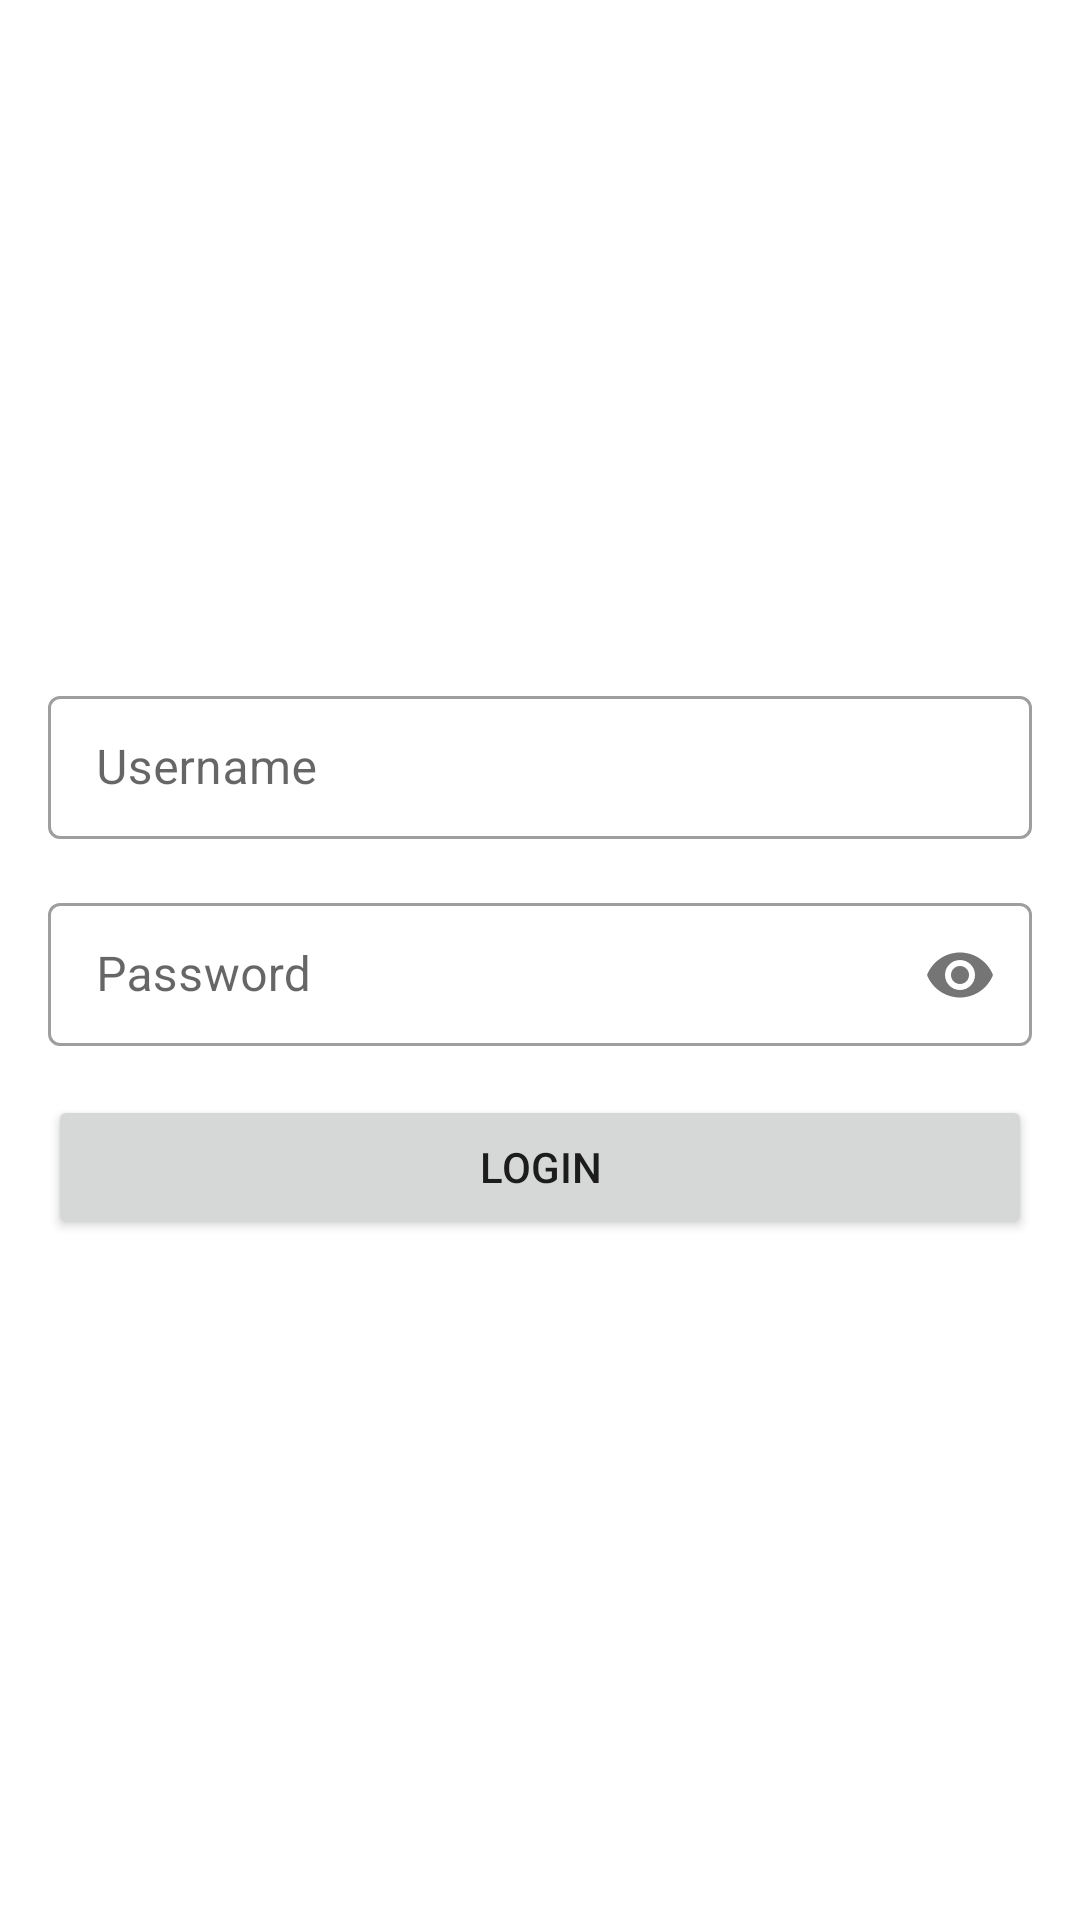

This screen was rendered from an Android layout file. Write that file and the resources it references.
<!-- AndroidManifest.xml: application theme Theme.AlarTest -->
<!-- res/layout/fragment_login.xml -->
<?xml version="1.0" encoding="utf-8"?>
<LinearLayout xmlns:android="http://schemas.android.com/apk/res/android"
    xmlns:app="http://schemas.android.com/apk/res-auto"
    xmlns:tools="http://schemas.android.com/tools"
    android:layout_width="match_parent"
    android:layout_height="match_parent"
    android:gravity="center"
    android:orientation="vertical"
    android:padding="16dp"
    tools:context=".presentation.login.LoginFragment">

    <com.google.android.material.textfield.TextInputLayout
        android:id="@+id/username_layout"
        style="@style/Widget.MaterialComponents.TextInputLayout.OutlinedBox.Dense"
        android:layout_width="match_parent"
        android:layout_height="wrap_content"
        android:layout_marginBottom="16dp">

        <com.google.android.material.textfield.TextInputEditText
            android:id="@+id/username"
            android:layout_width="match_parent"
            android:layout_height="wrap_content"
            android:hint="@string/hint_username" />

    </com.google.android.material.textfield.TextInputLayout>

    <com.google.android.material.textfield.TextInputLayout
        android:id="@+id/password_layout"
        style="@style/Widget.MaterialComponents.TextInputLayout.OutlinedBox.Dense"
        android:layout_width="match_parent"
        android:layout_height="wrap_content"
        android:layout_marginBottom="16dp"
        app:passwordToggleEnabled="true">

        <com.google.android.material.textfield.TextInputEditText
            android:id="@+id/password"
            android:layout_width="match_parent"
            android:layout_height="wrap_content"
            android:hint="@string/hint_password"
            android:inputType="textPassword" />

    </com.google.android.material.textfield.TextInputLayout>

    <Button
        android:id="@+id/loginButton"
        android:layout_width="match_parent"
        android:layout_height="wrap_content"
        android:text="@string/text_login" />

</LinearLayout>
<!-- resources referenced by this layout -->
<resources>
  <string name="hint_password">Password</string>
  <string name="hint_username">Username</string>
  <string name="text_login">Login</string>
  <style name="Theme.AlarTest" parent="Theme.MaterialComponents.DayNight.NoActionBar">
          
          <item name="colorPrimary">@color/purple_500</item>
          <item name="colorPrimaryVariant">@color/purple_700</item>
          <item name="colorOnPrimary">@color/white</item>
          
          <item name="colorSecondary">@color/teal_200</item>
          <item name="colorSecondaryVariant">@color/teal_700</item>
          <item name="colorOnSecondary">@color/black</item>
          
          <item name="android:statusBarColor" tools:targetApi="l">?attr/colorPrimaryVariant</item>
          
      </style>
  <!-- not gathered from this repository: default colours our renderer supplied (Android Studio template values) -->
  <color name="purple_500">#FF6200EE</color>
  <color name="purple_700">#FF3700B3</color>
  <color name="teal_200">#FF03DAC5</color>
  <color name="teal_700">#FF018786</color>
  <color name="black">#FF000000</color>
  <color name="white">#FFFFFFFF</color>
</resources>
